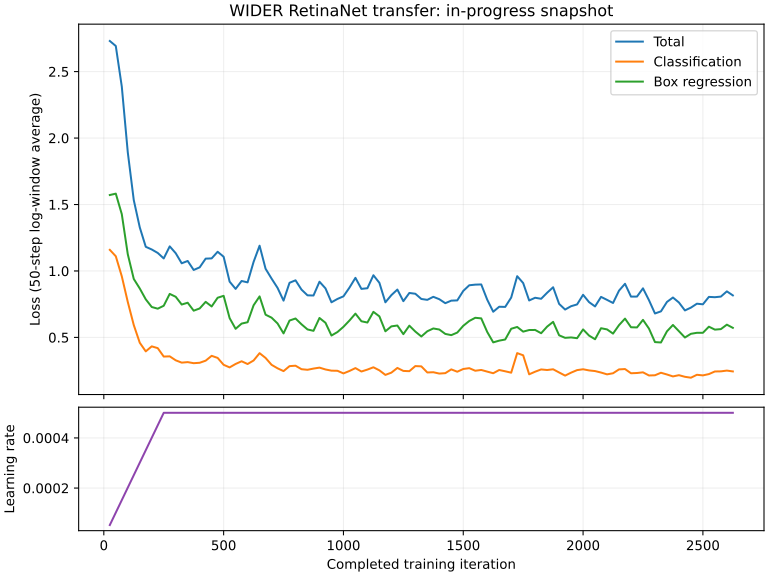

Source data for this figure (header and first rows):
iter, epoch, loss, loss_cls, loss_bbox, lr, grad_norm, time, data_time
25, 1, 2.73, 1.159, 1.571, 5.271084337349398e-05, 10.41, 0.8111, 0.02389
50, 1, 2.692, 1.111, 1.582, 0.0001024, 10.76, 0.8284, 0.02434
75, 1, 2.387, 0.9599, 1.428, 0.0001521, 12.43, 0.9854, 0.02539
100, 1, 1.893, 0.7667, 1.126, 0.0002018, 13.04, 0.7926, 0.02368
125, 1, 1.533, 0.5931, 0.9401, 0.0002515, 12.59, 0.6628, 0.05655
150, 1, 1.328, 0.4599, 0.8682, 0.0003012, 12.48, 0.7908, 0.0567
175, 1, 1.182, 0.3951, 0.7867, 0.0003509, 11.84, 0.6824, 0.02184
200, 1, 1.162, 0.4328, 0.7289, 0.0004006, 13.55, 0.6898, 0.01544
225, 1, 1.136, 0.4194, 0.7162, 0.0004503, 12.77, 0.7423, 0.03884
250, 1, 1.094, 0.356, 0.7382, 0.0005, 11.27, 0.7194, 0.04703
275, 1, 1.185, 0.3577, 0.8275, 0.0005, 13.16, 0.6749, 0.02524
300, 1, 1.134, 0.3278, 0.8058, 0.0005, 12.76, 0.7287, 0.1644
325, 1, 1.058, 0.3103, 0.7474, 0.0005, 12.4, 0.7619, 0.1872
350, 1, 1.075, 0.3142, 0.761, 0.0005, 12.71, 0.7754, 0.04903
375, 1, 1.007, 0.3062, 0.7013, 0.0005, 11.01, 1.015, 0.03022
400, 1, 1.027, 0.3093, 0.7179, 0.0005, 10.55, 1.565, 0.1788
425, 1, 1.093, 0.3251, 0.7676, 0.0005, 11.7, 2.567, 0.2702
450, 1, 1.095, 0.3616, 0.733, 0.0005, 14.69, 3.52, -0.01033
475, 1, 1.144, 0.3458, 0.7986, 0.0005, 16.04, 3.116, -0.09046
500, 1, 1.107, 0.294, 0.8129, 0.0005, 11.77, 2.407, -0.09195
525, 1, 0.9196, 0.2745, 0.6452, 0.0005, 8.781, 2.327, -0.03029
550, 1, 0.8651, 0.3004, 0.5648, 0.0005, 9.772, 2.165, 0.1154
575, 1, 0.9246, 0.3206, 0.6041, 0.0005, 9.682, 2.269, 0.06221
600, 1, 0.9142, 0.2998, 0.6143, 0.0005, 8.24, 1.887, 0.05447
625, 1, 1.068, 0.3264, 0.7416, 0.0005, 13.18, 1.316, 0.05698
650, 1, 1.19, 0.3815, 0.8086, 0.0005, 17.21, 0.9457, 0.05354
675, 1, 1.017, 0.3457, 0.671, 0.0005, 12.51, 0.7343, 0.02962
700, 1, 0.9427, 0.294, 0.6487, 0.0005, 9.947, 0.8706, 0.02899
725, 1, 0.8727, 0.2677, 0.6051, 0.0005, 9.723, 0.8958, 0.06068
750, 1, 0.7767, 0.2465, 0.5302, 0.0005, 8.124, 0.8867, 0.06062
775, 1, 0.9111, 0.284, 0.627, 0.0005, 9.076, 0.8412, 0.1652
800, 1, 0.9297, 0.2872, 0.6424, 0.0005, 9.793, 0.8557, 0.1657
825, 1, 0.8596, 0.2609, 0.5987, 0.0005, 9.113, 0.8801, 0.06405
850, 1, 0.8166, 0.2565, 0.5601, 0.0005, 8.327, 0.9151, 0.06525
875, 1, 0.8153, 0.2656, 0.5497, 0.0005, 7.64, 0.864, 0.167
900, 1, 0.9191, 0.2728, 0.6463, 0.0005, 8.537, 0.7777, 0.1653
925, 1, 0.8691, 0.2589, 0.6102, 0.0005, 8.297, 0.832, 0.05918
950, 1, 0.7643, 0.25, 0.5143, 0.0005, 7.397, 0.8191, 0.05855
975, 1, 0.7895, 0.249, 0.5405, 0.0005, 8.029, 0.7815, 0.02786
1000, 1, 0.8091, 0.2293, 0.5798, 0.0005, 7.357, 0.8117, 0.02807
1025, 1, 0.8744, 0.2475, 0.6269, 0.0005, 8.969, 0.8266, 0.06203
1050, 1, 0.9483, 0.2693, 0.679, 0.0005, 10.83, 1.059, 0.06606
1075, 1, 0.8652, 0.2436, 0.6216, 0.0005, 8.743, 1.05, 0.03197
1100, 1, 0.8701, 0.258, 0.6121, 0.0005, 8.191, 0.8074, -0.1195
1125, 1, 0.9678, 0.2754, 0.6924, 0.0005, 8.491, 0.8329, -0.08422
1150, 1, 0.9108, 0.2523, 0.6585, 0.0005, 8.159, 0.8312, -0.08374
1175, 1, 0.7641, 0.2181, 0.5461, 0.0005, 7.167, 0.777, -0.12
1200, 1, 0.8182, 0.235, 0.5832, 0.0005, 7.35, 0.7506, 0.02732
1225, 1, 0.86, 0.2704, 0.5896, 0.0005, 7.647, 0.7968, 0.1952
1250, 1, 0.7726, 0.248, 0.5246, 0.0005, 8.131, 0.8176, 0.1952
1275, 1, 0.8345, 0.246, 0.5884, 0.0005, 9.477, 0.7661, 0.02772
1300, 1, 0.8285, 0.2845, 0.544, 0.0005, 8.862, 0.7987, 0.02731
1325, 1, 0.7893, 0.2823, 0.507, 0.0005, 8.508, 0.8227, 0.05835
1350, 1, 0.7827, 0.2363, 0.5464, 0.0005, 8.013, 0.8072, -0.08905
1375, 1, 0.8056, 0.2382, 0.5674, 0.0005, 7.454, 0.7832, -0.1204
1400, 1, 0.7875, 0.228, 0.5595, 0.0005, 7.595, 0.8768, 0.02851
1425, 1, 0.7576, 0.2312, 0.5264, 0.0005, 7.802, 0.9684, 0.06398
1450, 1, 0.7767, 0.2595, 0.5172, 0.0005, 7.59, 0.9869, 0.06399
1475, 1, 0.7785, 0.242, 0.5366, 0.0005, 7.127, 1.07, 0.02909
1500, 1, 0.8499, 0.2625, 0.5874, 0.0005, 9.354, 0.9039, 0.02951
... 45 more rows
